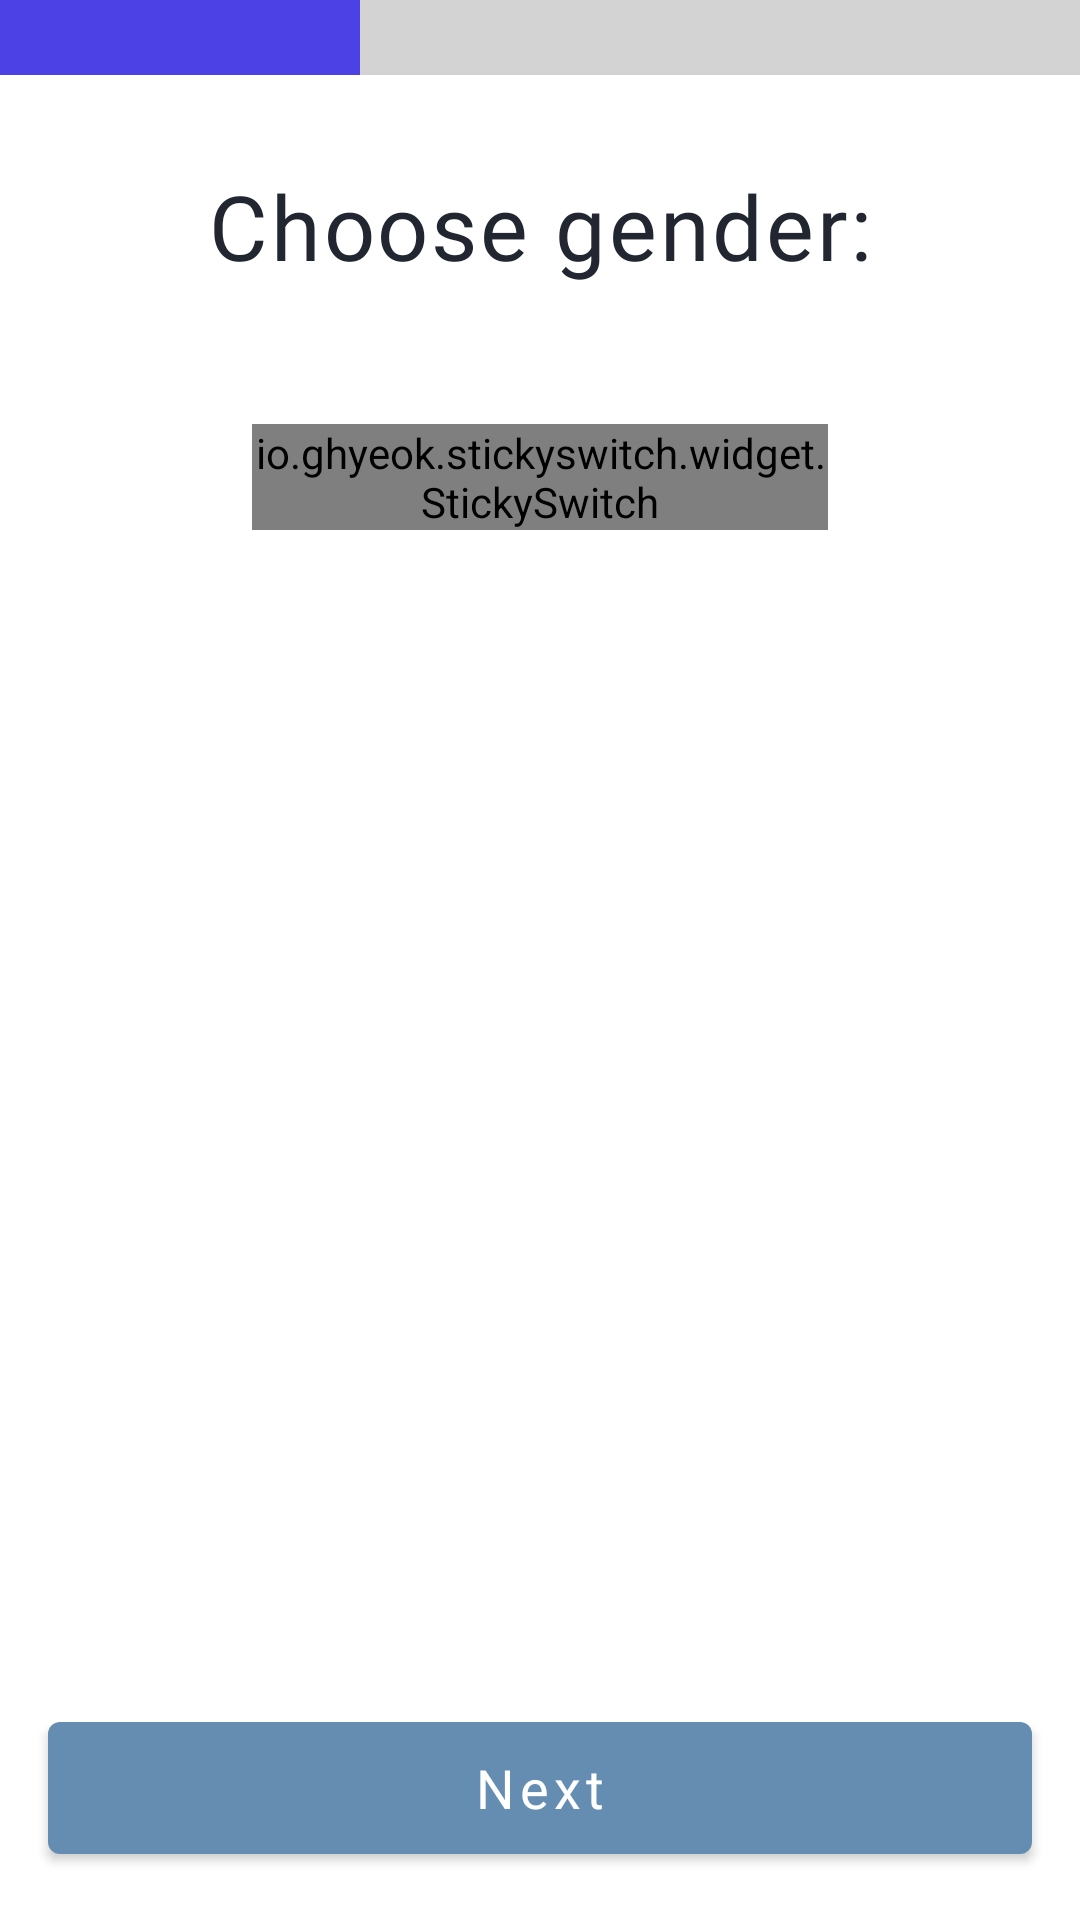

Produce the Android XML layout that renders to this screen, including the resource entries it uses.
<!-- AndroidManifest.xml: application theme Theme.WeightLossTracker -->
<!-- res/layout/fragment_gender.xml -->
<?xml version="1.0" encoding="utf-8"?>
<RelativeLayout xmlns:android="http://schemas.android.com/apk/res/android"
    xmlns:app="http://schemas.android.com/apk/res-auto"
    xmlns:tools="http://schemas.android.com/tools"
    android:layout_width="match_parent"
    android:layout_height="match_parent">

    <LinearLayout
        android:id="@+id/track"
        android:layout_width="match_parent"
        android:layout_height="wrap_content"
        android:background="@color/grey"
        android:weightSum="3">

        <View
            android:layout_width="0dp"
            android:layout_height="@dimen/on_boarding_progress_height"
            android:layout_weight="1"
            android:background="@color/on_board_progress_color" />
    </LinearLayout>

    <TextView
        android:id="@+id/genderTitle"
        android:layout_width="match_parent"
        android:layout_height="wrap_content"
        android:layout_below="@+id/track"
        android:fontFamily="@font/mouse_memoirs"
        android:gravity="center"
        android:letterSpacing="0.03"
        android:padding="30dp"
        android:text="@string/choose_gender_title"
        android:textColor="@color/primaryTextColor"
        android:textSize="30sp" />

    <io.ghyeok.stickyswitch.widget.StickySwitch
        android:id="@+id/genderSwitch"
        android:layout_width="match_parent"
        android:layout_height="wrap_content"
        android:layout_below="@id/genderTitle"
        android:layout_centerHorizontal="true"
        android:layout_marginHorizontal="84dp"
        android:layout_marginTop="@dimen/large_margin"
        app:ss_animationDuration="600"
        app:ss_animationType="line"
        app:ss_iconPadding="18dp"
        app:ss_leftIcon="@drawable/ic_male_gender"
        app:ss_leftText="@string/gender_male"
        app:ss_rightIcon="@drawable/ic_female_gender"
        app:ss_rightText="@string/gender_female"
        app:ss_selectedTextSize="20sp"
        app:ss_sliderBackgroundColor="@color/grey"
        app:ss_switchColor="@color/primaryColor"
        app:ss_textColor="@color/primaryTextColor"
        app:ss_textSize="16sp" />

    <ImageView
        android:layout_width="match_parent"
        android:layout_height="380dp"
        android:layout_above="@id/next"
        android:layout_below="@id/genderSwitch"
        android:layout_marginHorizontal="@dimen/large_margin"
        android:src="@drawable/ic_personal_trainer"
        tools:ignore="ContentDescription" />

    <com.google.android.material.button.MaterialButton
        android:id="@+id/next"
        android:layout_width="match_parent"
        android:layout_height="@dimen/basic_dialog_button_height"
        android:layout_alignParentBottom="true"
        android:layout_marginHorizontal="@dimen/large_margin"
        android:layout_marginVertical="@dimen/large_margin"
        android:fontFamily="@font/roboto_medium"
        android:text="@string/next_button_text"
        android:textAllCaps="false"
        android:textSize="18sp" />
</RelativeLayout>
<!-- resources referenced by this layout -->
<resources>
  <color name="grey">#d3d3d3</color>
  <color name="on_board_progress_color">#4B41E4</color>
  <color name="primaryColor">#648DB1</color>
  <color name="primaryTextColor">#212631</color>
  <dimen name="basic_dialog_button_height">56dp</dimen>
  <dimen name="large_margin">16dp</dimen>
  <dimen name="on_boarding_progress_height">25dp</dimen>
  <!-- drawable ic_female_gender: vector/xml drawable (drawable, 4777 chars, omitted) -->
  <!-- drawable ic_male_gender: vector/xml drawable (drawable, 4151 chars, omitted) -->
  <string name="choose_gender_title">Choose gender:</string>
  <string name="gender_female">Female</string>
  <string name="gender_male">Male</string>
  <string name="next_button_text">Next</string>
  <style name="Theme.WeightLossTracker" parent="Theme.MaterialComponents.DayNight.NoActionBar">
          
          <item name="colorPrimary">@color/primaryColor</item>
          <item name="colorPrimaryVariant">@color/secondaryColor</item>
          <item name="colorOnPrimary">@color/white</item>
          
          <item name="colorSecondary">@color/primaryColor</item>
          <item name="colorSecondaryVariant">@color/secondaryColor</item>
          <item name="colorOnSecondary">@color/black</item>
          
          <item name="android:statusBarColor" tools:targetApi="l">?attr/colorPrimaryVariant</item>
          
      </style>
  <color name="secondaryColor">#47778C</color>
  <color name="white">#FFFFFFFF</color>
  <color name="black">#FF000000</color>
</resources>
